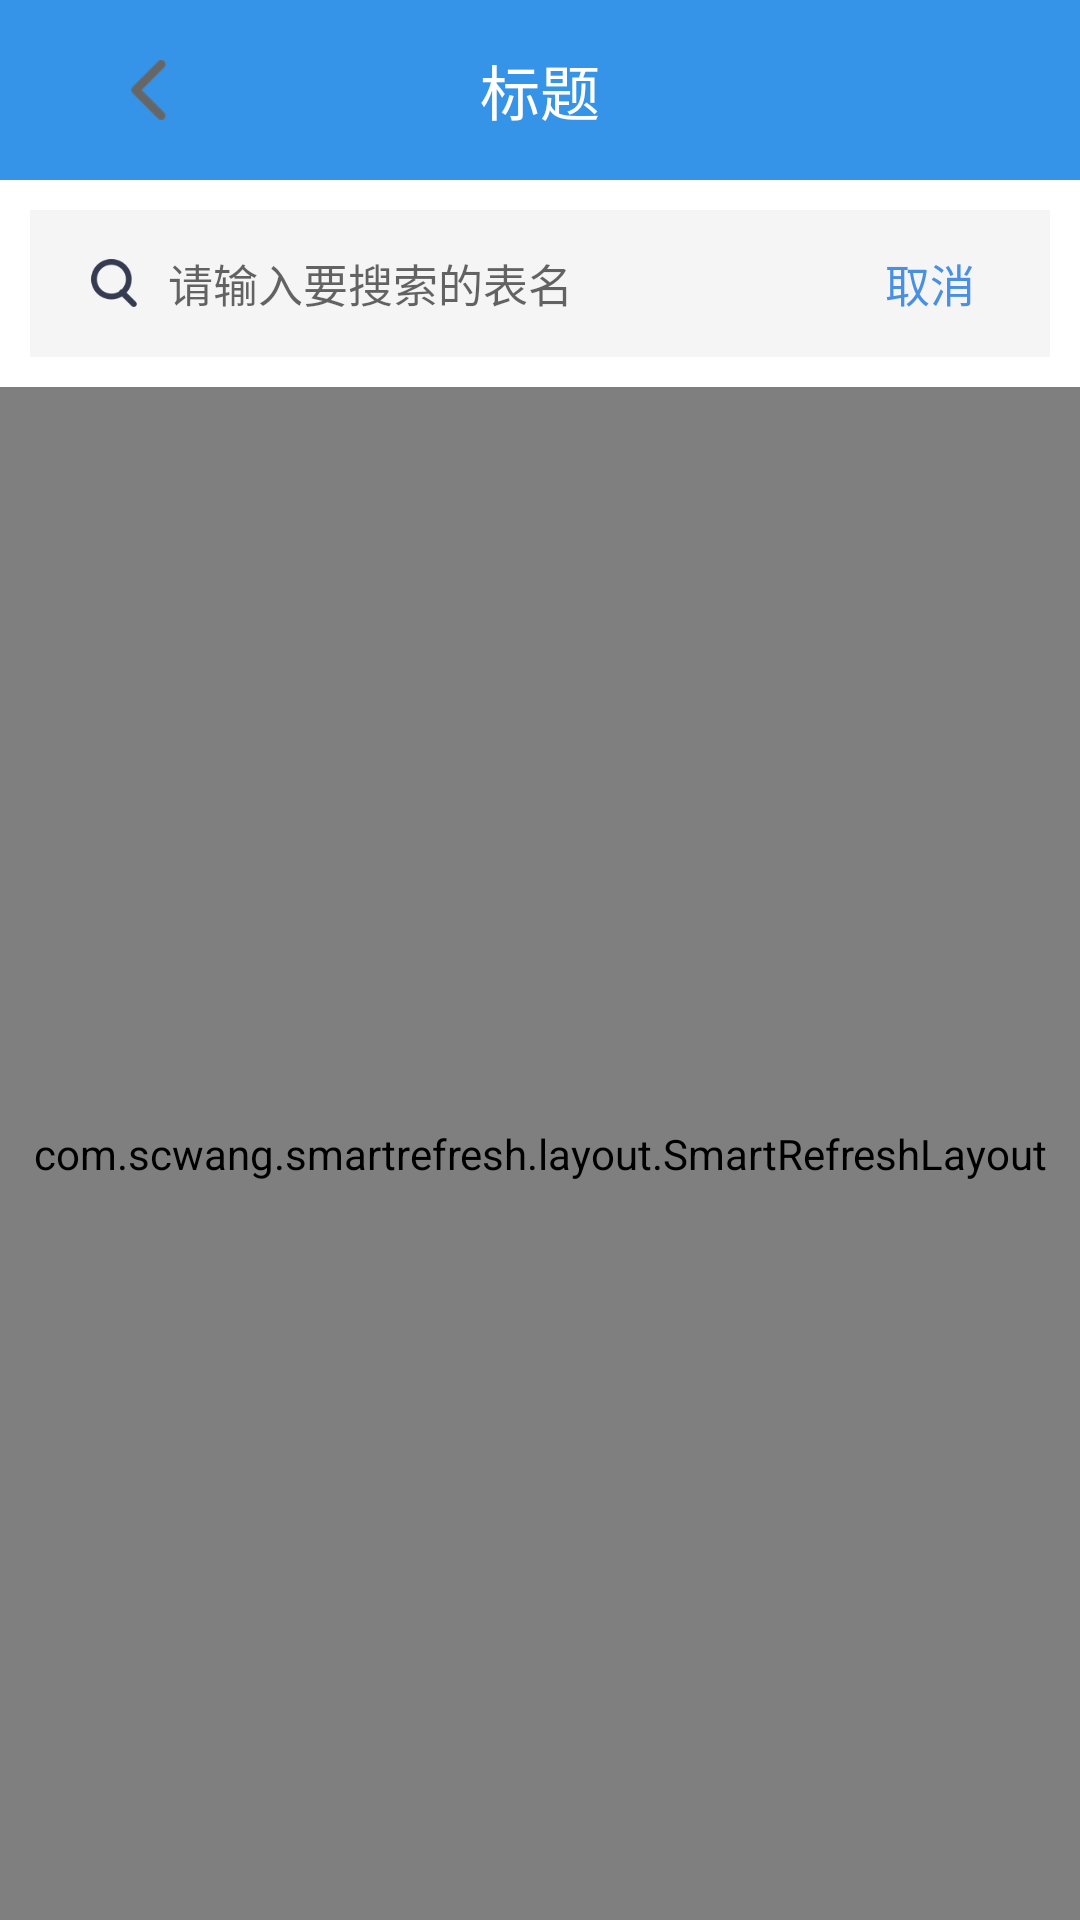

Here is an Android app screen rendered from its layout file. Give the layout XML and the strings, colors and styles it references.
<!-- AndroidManifest.xml: application theme Theme.TabMainProject -->
<!-- res/layout/frag_main.xml -->
<?xml version="1.0" encoding="utf-8"?>
<LinearLayout xmlns:android="http://schemas.android.com/apk/res/android"
    android:layout_width="match_parent"
    android:layout_height="match_parent"
    android:background="@color/white"
    android:orientation="vertical">

    <include layout="@layout/layout_title" />


    
    <RelativeLayout
        android:layout_width="match_parent"
        android:layout_height="49dp"
        android:layout_margin="10dp"

        android:background="@color/divider_gray">

        <TextView
            android:id="@+id/tv_cancel"
            android:layout_width="80dp"
            android:layout_height="match_parent"
            android:layout_alignParentRight="true"
            android:layout_centerVertical="true"
            android:gravity="center"
            android:text="取消"
            android:textColor="@color/blue"
            android:textSize="15dp" />

        <LinearLayout
            android:layout_width="match_parent"
            android:layout_height="50dp"
            android:layout_centerVertical="true"
            android:layout_marginLeft="10dp"
            android:layout_toLeftOf="@id/tv_cancel"
            android:background="@drawable/white_radius_bg"
            android:focusable="true"
            android:focusableInTouchMode="true"
            android:orientation="horizontal">

            <ImageView
                android:layout_width="16dp"
                android:layout_height="16dp"
                android:layout_gravity="center_vertical"
                android:layout_marginLeft="10dp"
                android:src="@mipmap/search_icon" />

            <EditText

                android:id="@+id/et_search"
                android:layout_width="match_parent"
                android:layout_height="match_parent"
                android:layout_marginLeft="10dp"
                android:layout_marginRight="4dp"
                android:background="@null"
                android:hint="请输入要搜索的表名"
                android:imeOptions="actionSearch"
                android:inputType="text"
                android:singleLine="true"
                android:textSize="15dp" />
        </LinearLayout>
    </RelativeLayout>

    <com.scwang.smartrefresh.layout.SmartRefreshLayout
        android:id="@+id/sartRefresh"
        android:layout_width="match_parent"
        android:layout_height="match_parent">

        <com.scwang.smartrefresh.layout.header.ClassicsHeader
            android:layout_width="match_parent"
            android:layout_height="wrap_content" />

        <androidx.recyclerview.widget.RecyclerView
            android:id="@+id/recyclerView"
            android:layout_width="match_parent"
            android:layout_height="match_parent" />

        <com.scwang.smartrefresh.layout.footer.ClassicsFooter
            android:layout_width="match_parent"
            android:layout_height="wrap_content" />
    </com.scwang.smartrefresh.layout.SmartRefreshLayout>


</LinearLayout>
<!-- res/layout/layout_title.xml (included above) -->
<?xml version="1.0" encoding="utf-8"?>
<RelativeLayout xmlns:android="http://schemas.android.com/apk/res/android"
    android:layout_width="match_parent"
    android:layout_height="60dp"
    android:background="@color/main_3072F6"
    android:gravity="center_vertical">


    <TextView
        android:text="更新规则"
        android:visibility="gone"
        android:id="@+id/tv_updateRule"
        android:textColor="@color/white"
        android:layout_marginLeft="25dp"
        android:textSize="15dp"
        android:drawablePadding="8dp"
        android:gravity="center"
        android:drawableRight="@mipmap/left_refresh"
        android:layout_centerVertical="true"
        android:layout_width="wrap_content"
        android:layout_height="50dp"/>
    <RelativeLayout
        android:id="@+id/tv_back"
        android:layout_width="100dp"
        android:layout_height="match_parent">

        <ImageView
            android:layout_width="30dp"
            android:layout_height="30dp"
            android:layout_centerInParent="true"
            android:padding="5dp"
            android:src="@mipmap/icon_g_back" />
    </RelativeLayout>


    <TextView
        android:id="@+id/tv_title"
        android:layout_width="wrap_content"
        android:layout_height="wrap_content"
        android:layout_centerInParent="true"
        android:text="标题"
        android:textColor="@color/white"
        android:textSize="20dp" />


    <TextView
        android:id="@+id/tv_right"
        android:layout_width="wrap_content"
        android:layout_height="match_parent"
        android:layout_alignParentRight="true"
        android:gravity="center"
        android:paddingLeft="15dp"
        android:paddingRight="15dp"
        android:text="履历"
        android:textColor="@color/white"
        android:textSize="16dp"
        android:visibility="gone" />

    <TextView
        android:id="@+id/tv_workRecord"
        android:layout_width="wrap_content"
        android:layout_height="match_parent"
        android:layout_toLeftOf="@+id/tv_right"
        android:gravity="center"
        android:text="查看作业记录"
        android:textColor="@color/white"
        android:textSize="16dp"
        android:visibility="gone" />


</RelativeLayout>
<!-- resources referenced by this layout -->
<resources>
  <color name="blue">#4A90E2</color>
  <color name="divider_gray">#f5f5f5</color>
  <color name="main_3072F6">#3594e8</color>
  <color name="white">#FFFFFFFF</color>
  <!-- drawable white_radius_bg (drawable) -->
  <?xml version="1.0" encoding="utf-8"?>
  <shape xmlns:android="http://schemas.android.com/apk/res/android">
      <solid
          android:color="@color/divider_gray"/>
      <corners android:radius="6dp" />
  
  </shape>
  <!-- mipmap icon_g_back: png bitmap (mipmap-xhdpi, 363 bytes) -->
  <!-- mipmap left_refresh: png bitmap (mipmap-xhdpi, 1406 bytes) -->
  <!-- mipmap search_icon: png bitmap (mipmap-xhdpi, 1549 bytes) -->
  <style name="Theme.TabMainProject" parent="Theme.AppCompat.DayNight.DarkActionBar">
          
  
  
  
          
  
  
  
          <item name="windowNoTitle">true</item>
          
  
          
      </style>
</resources>
